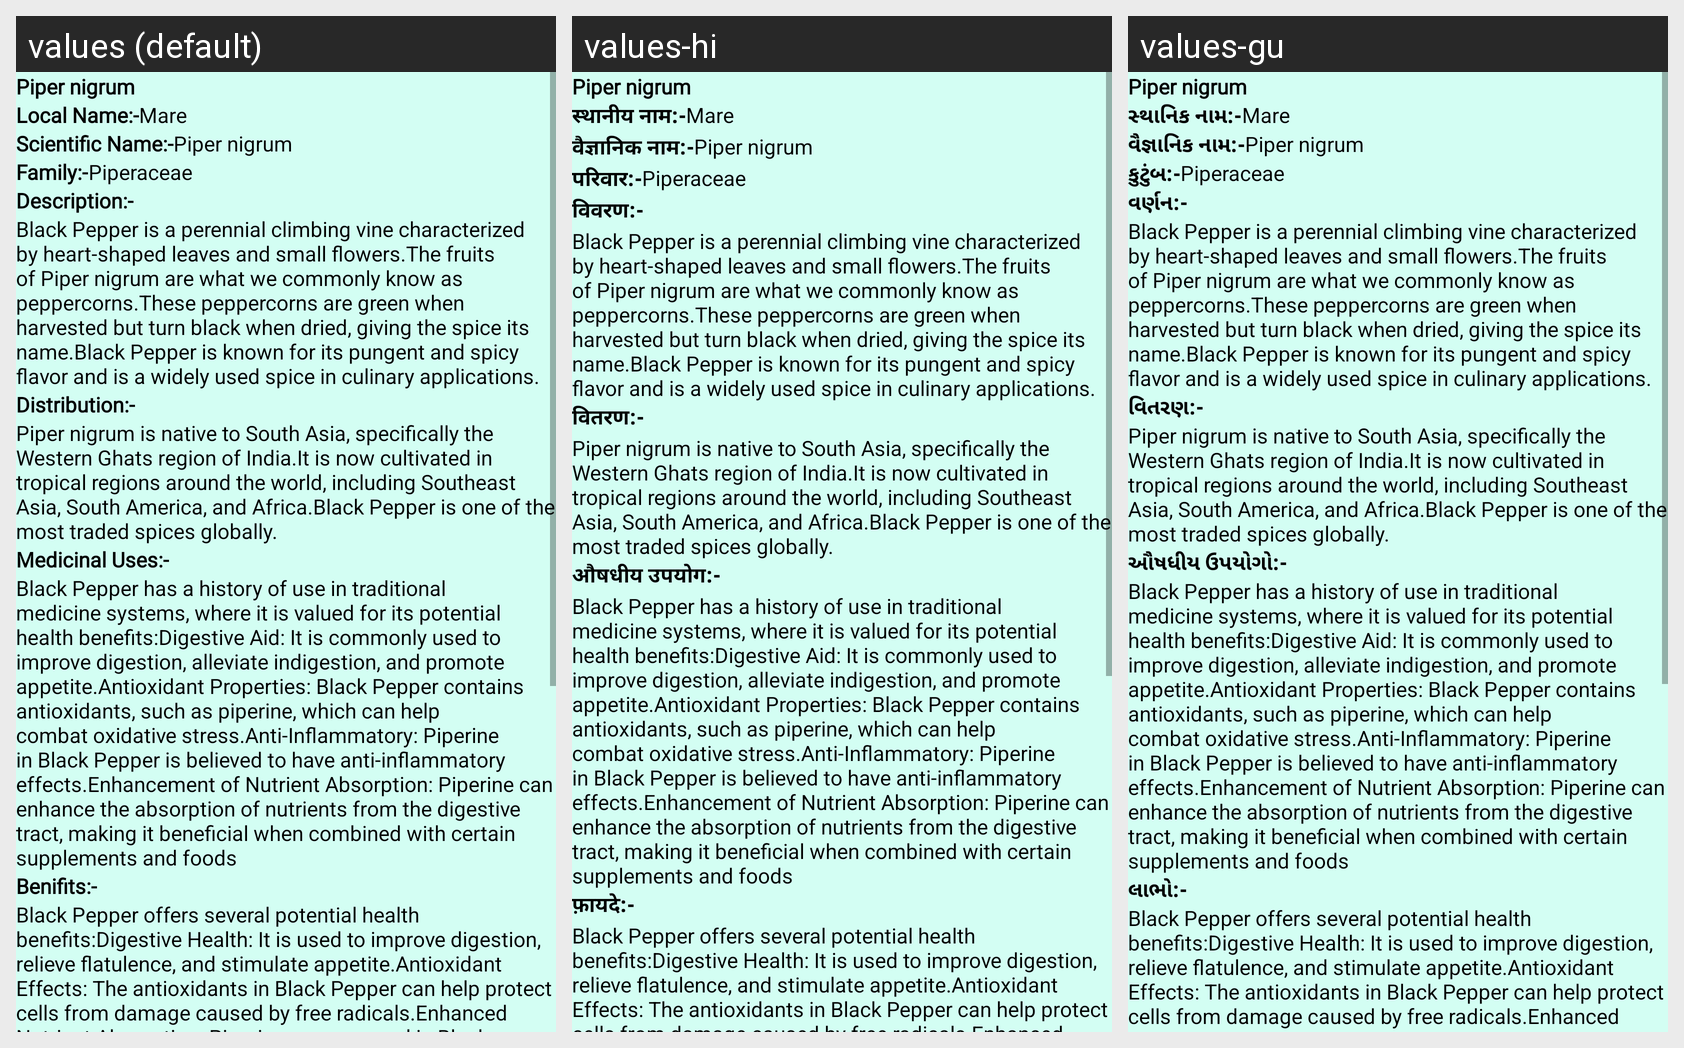

Translations of the strings shown on this Android screen, per locale in the grid:
Android screen res/layout/activity_plant53.xml rendered under 3 locales, left to right: values (default), values-hi, values-gu. Device: Nexus 5 (rendered at 1080×1920; each locale shown at half size, 540×960, under a caption strip naming it); theme NoActionBar.
Strings drawn on this screen, with the default value and each locale's value (text and hints the layout hard-codes, and strings that could not be matched under every locale, appear in the picture but are not listed):

p53
  values: Piper nigrum
  values-hi: Piper nigrum  [not translated; the default value is used]
  values-gu: Piper nigrum  [not translated; the default value is used]

Local_name
  values: Local Name:-
  values-hi: स्थानीय नाम:-
  values-gu: સ્થાનિક નામ:-

l53
  values: Mare
  values-hi: Mare  [not translated; the default value is used]
  values-gu: Mare  [not translated; the default value is used]

scientific_name
  values: Scientific Name:-
  values-hi: वैज्ञानिक नाम:-
  values-gu: વૈજ્ઞાનિક નામ:-

s53
  values: Piper nigrum
  values-hi: Piper nigrum  [not translated; the default value is used]
  values-gu: Piper nigrum  [not translated; the default value is used]

family
  values: Family:-
  values-hi: परिवार:-
  values-gu: કુટુંબ:-

f53
  values: Piperaceae
  values-hi: Piperaceae  [not translated; the default value is used]
  values-gu: Piperaceae  [not translated; the default value is used]

Description
  values: Description:-
  values-hi: विवरण:-
  values-gu: વર્ણન:-

d53
  values: Black Pepper is a perennial climbing vine characterized by heart-shaped leaves and small flowers.The fruits of Piper nigrum are what we commonly know as peppercorns.These peppercorns are green when harvested but turn black when dried, giving the spice its name.Black Pepper is known for its pungent and spicy flavor and is a widely used spice in culinary applications.
  values-hi: Black Pepper is a perennial climbing vine characterized by heart-shaped leaves and small flowers.The fruits of Piper nigrum are what we commonly know as peppercorns.These peppercorns are green when harvested but turn black when dried, giving the spice its name.Black Pepper is known for its pungent and spicy flavor and is a widely used spice in culinary applications.  [not translated; the default value is used]
  values-gu: Black Pepper is a perennial climbing vine characterized by heart-shaped leaves and small flowers.The fruits of Piper nigrum are what we commonly know as peppercorns.These peppercorns are green when harvested but turn black when dried, giving the spice its name.Black Pepper is known for its pungent and spicy flavor and is a widely used spice in culinary applications.  [not translated; the default value is used]

Distribution
  values: Distribution:-
  values-hi: वितरण:-
  values-gu: વિતરણ:-

dt53
  values: Piper nigrum is native to South Asia, specifically the Western Ghats region of India.It is now cultivated in tropical regions around the world, including Southeast Asia, South America, and Africa.Black Pepper is one of the most traded spices globally.
  values-hi: Piper nigrum is native to South Asia, specifically the Western Ghats region of India.It is now cultivated in tropical regions around the world, including Southeast Asia, South America, and Africa.Black Pepper is one of the most traded spices globally.  [not translated; the default value is used]
  values-gu: Piper nigrum is native to South Asia, specifically the Western Ghats region of India.It is now cultivated in tropical regions around the world, including Southeast Asia, South America, and Africa.Black Pepper is one of the most traded spices globally.  [not translated; the default value is used]

Medicinal_uses
  values: Medicinal Uses:-
  values-hi: औषधीय उपयोग:-
  values-gu: ઔષધીય ઉપયોગો:-

m53
  values: Black Pepper has a history of use in traditional medicine systems, where it is valued for its potential health benefits:Digestive Aid: It is commonly used to improve digestion, alleviate indigestion, and promote appetite.Antioxidant Properties: Black Pepper contains antioxidants, such as piperine, which can help combat oxidative stress.Anti-Inflammatory: Piperine in Black Pepper is believed to …[clipped]
  values-hi: Black Pepper has a history of use in traditional medicine systems, where it is valued for its potential health benefits:Digestive Aid: It is commonly used to improve digestion, alleviate indigestion, and promote appetite.Antioxidant Properties: Black Pepper contains antioxidants, such as piperine, which can help combat oxidative stress.Anti-Inflammatory: Piperine in Black Pepper is believed to …[clipped]  [not translated; the default value is used]
  values-gu: Black Pepper has a history of use in traditional medicine systems, where it is valued for its potential health benefits:Digestive Aid: It is commonly used to improve digestion, alleviate indigestion, and promote appetite.Antioxidant Properties: Black Pepper contains antioxidants, such as piperine, which can help combat oxidative stress.Anti-Inflammatory: Piperine in Black Pepper is believed to …[clipped]  [not translated; the default value is used]

Benifits
  values: Benifits:-
  values-hi: फ़ायदे:-
  values-gu: લાભો:-

b53
  values: Black Pepper offers several potential health benefits:Digestive Health: It is used to improve digestion, relieve flatulence, and stimulate appetite.Antioxidant Effects: The antioxidants in Black Pepper can help protect cells from damage caused by free radicals.Enhanced Nutrient Absorption: Piperine, a compound in Black Pepper, enhances the bioavailability of other nutrients, such as curcumin from …[clipped]
  values-hi: Black Pepper offers several potential health benefits:Digestive Health: It is used to improve digestion, relieve flatulence, and stimulate appetite.Antioxidant Effects: The antioxidants in Black Pepper can help protect cells from damage caused by free radicals.Enhanced Nutrient Absorption: Piperine, a compound in Black Pepper, enhances the bioavailability of other nutrients, such as curcumin from …[clipped]  [not translated; the default value is used]
  values-gu: Black Pepper offers several potential health benefits:Digestive Health: It is used to improve digestion, relieve flatulence, and stimulate appetite.Antioxidant Effects: The antioxidants in Black Pepper can help protect cells from damage caused by free radicals.Enhanced Nutrient Absorption: Piperine, a compound in Black Pepper, enhances the bioavailability of other nutrients, such as curcumin from …[clipped]  [not translated; the default value is used]
